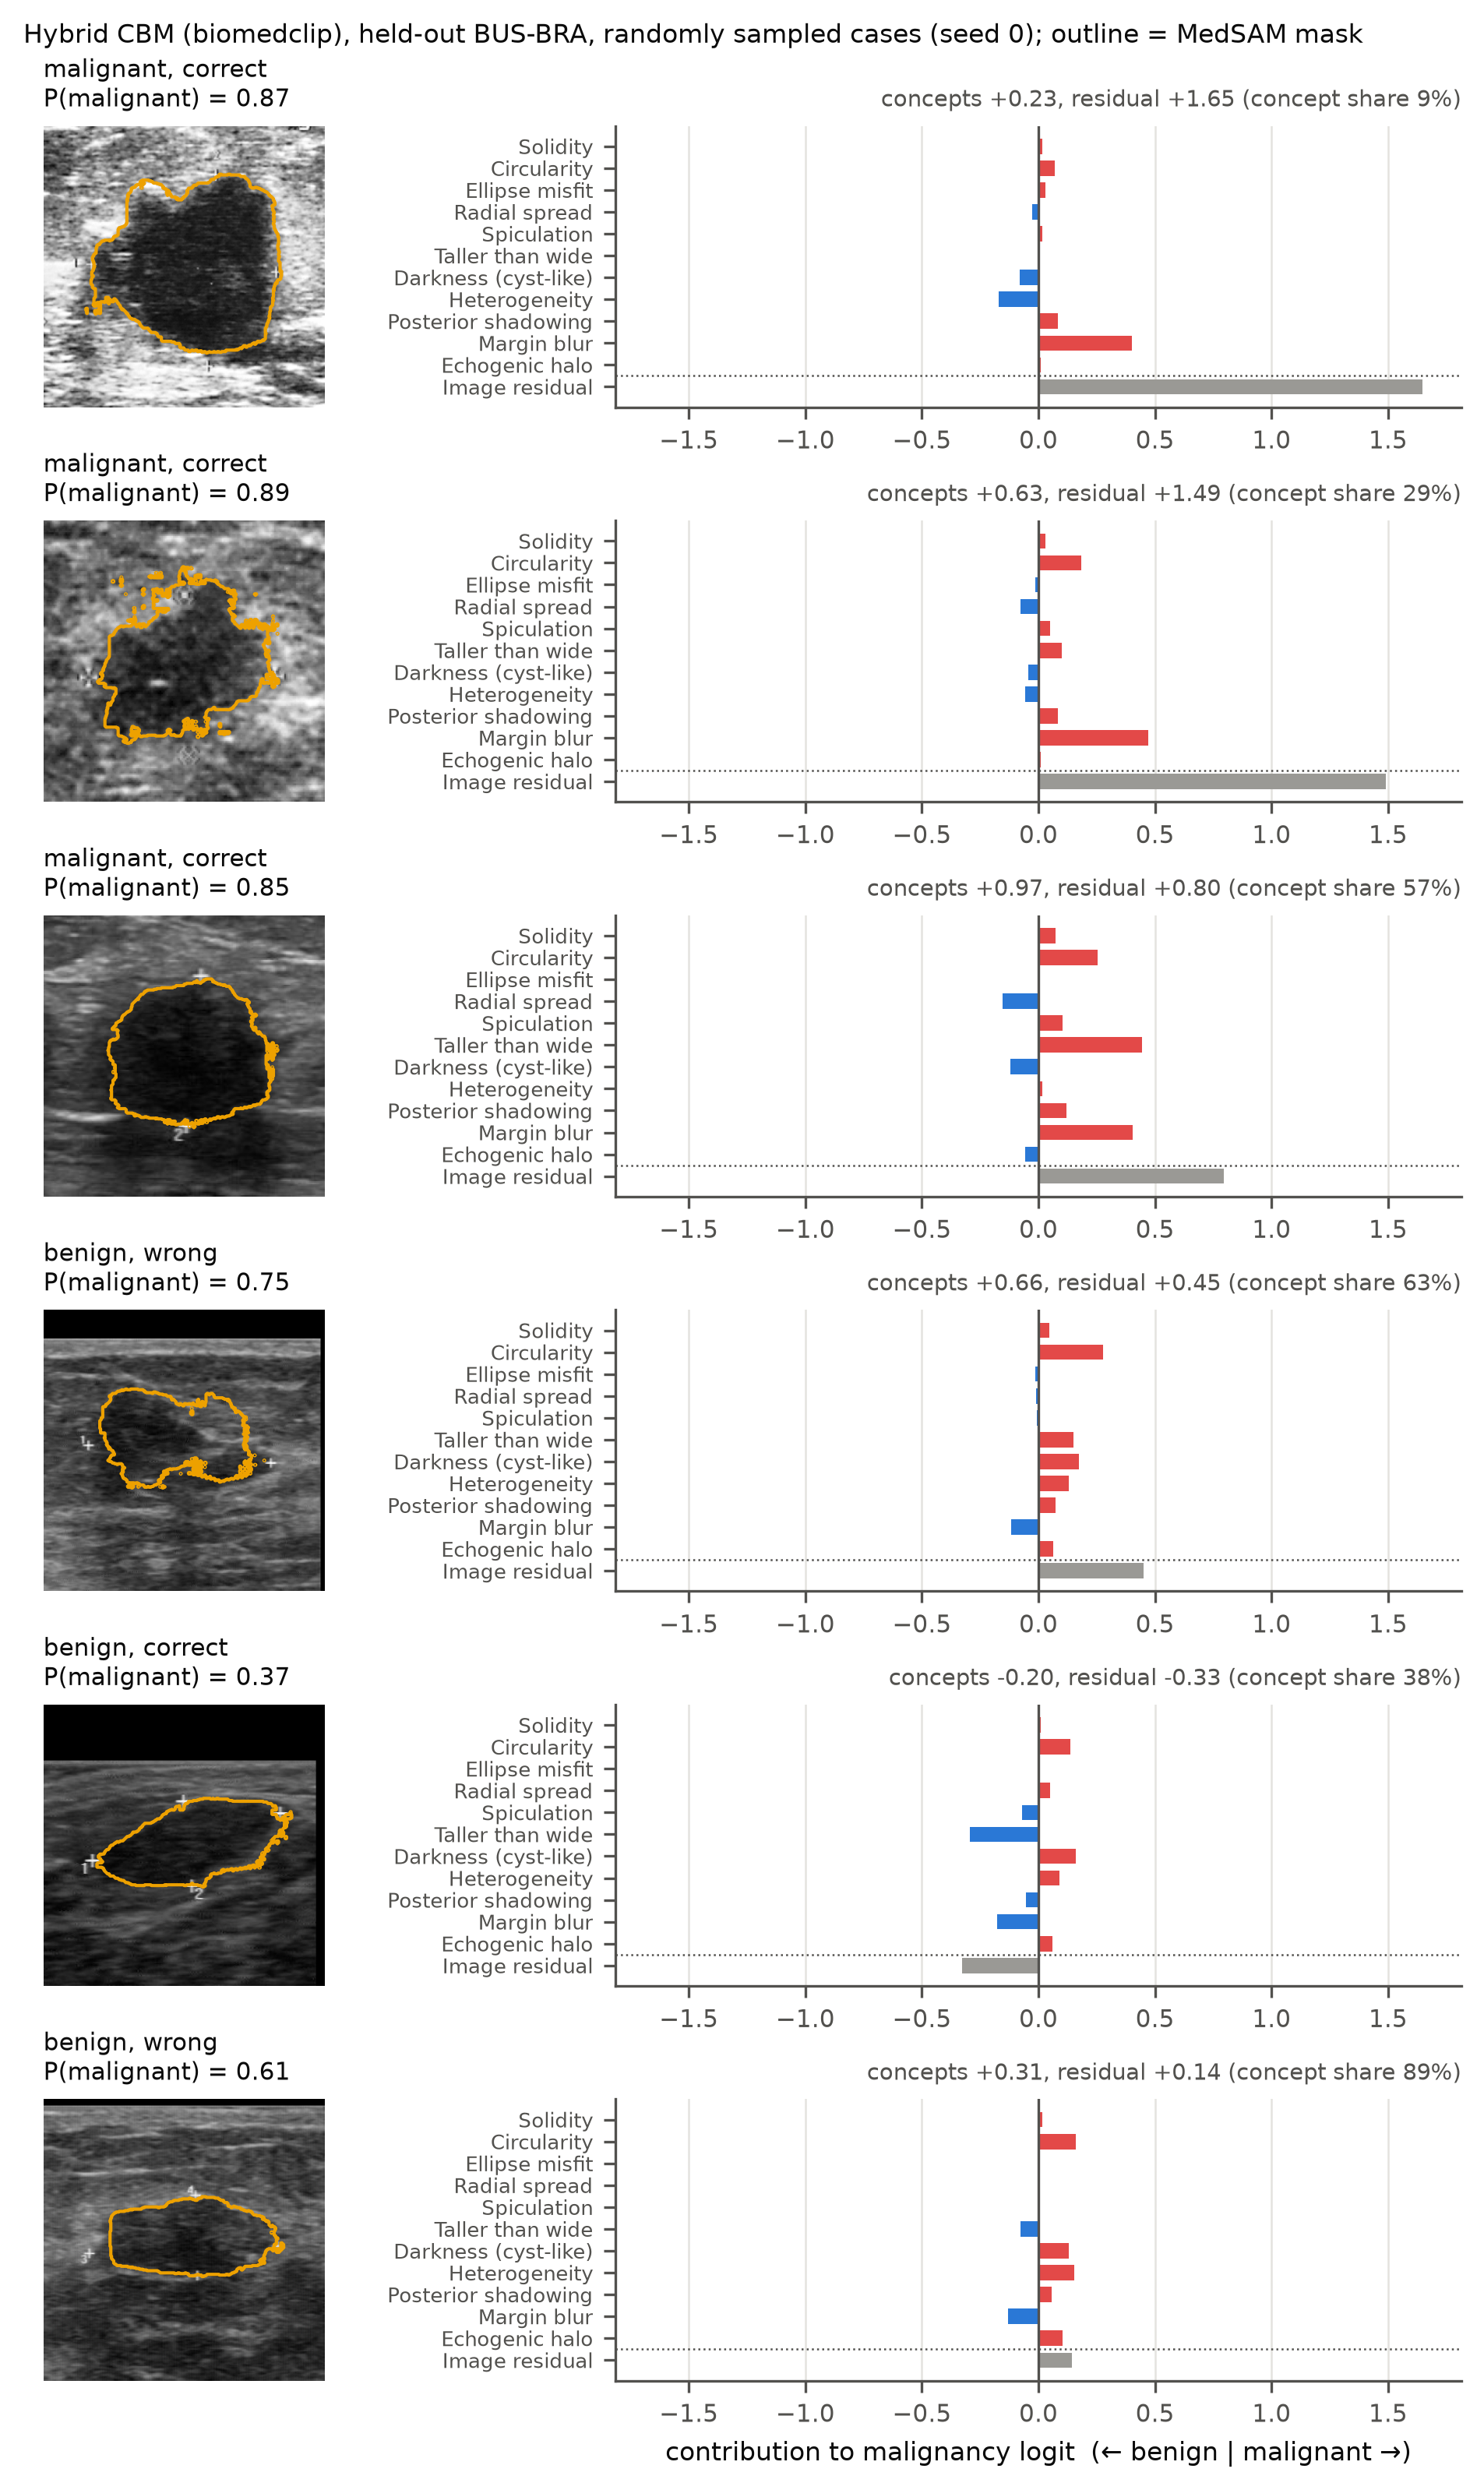

The data file committed next to this chart (first rows):
uid, label, prob, concept_part, residual
BUS-BRA/bus_0620-l, 1, 0.8679, 0.2345, 1.648
BUS-BRA/bus_0467-r, 1, 0.8933, 0.6344, 1.491
BUS-BRA/bus_0978-l, 1, 0.8539, 0.9696, 0.796
BUS-BRA/bus_0024-l, 0, 0.752, 0.6579, 0.4515
BUS-BRA/bus_0087-l, 0, 0.372, -0.1958, -0.3277
BUS-BRA/bus_0056-r, 0, 0.6123, 0.3127, 0.1444
